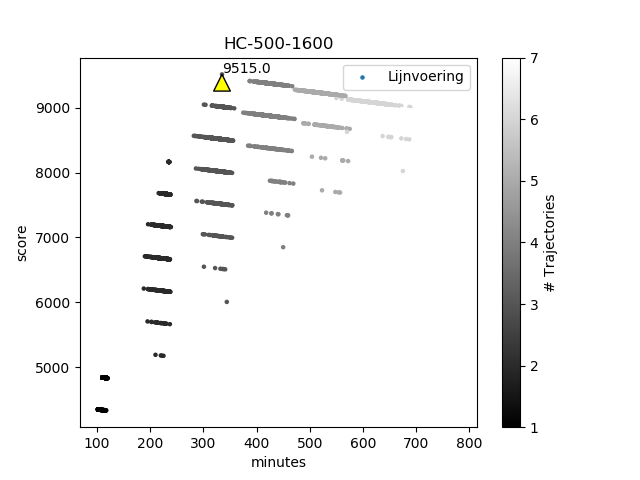

The data file committed next to this chart (first rows):
1, 4833.0, 117
2, 6175, 225
4, 9373, 427
1, 4341, 109
2, 7172, 228
3, 8518, 332
4, 8860, 440
5, 9243, 507
1, 4833, 117
2, 6179, 221
3, 8547, 303
4, 8888, 412
1, 4833, 117
2, 6668, 232
3, 8003, 347
4, 9385, 415
1, 4341, 109
2, 6212, 188
3, 9007, 343
4, 9357, 443
1, 4832, 118
2, 7167, 233
3, 8035, 315
4, 8413, 387
5, 8752, 498
6, 9075, 625
1, 4833, 117
2, 6687, 213
3, 8519, 331
4, 8874, 426
5, 9253, 497
1, 4341, 109
2, 7671, 229
3, 8522, 328
4, 9364, 436
1, 4341, 109
2, 6676, 224
3, 8047, 303
4, 9345, 455
1, 4833, 117
2, 6668, 232
3, 8032, 318
5, 9244, 506
1, 4341, 109
2, 6682, 218
3, 7512, 338
4, 8866, 434
5, 9205, 545
1, 4832, 118
2, 7182, 218
3, 7531, 319
4, 8877, 423
5, 9255, 495
1, 4833, 117
2, 6683, 217
3, 8021, 329
4, 9395, 405
1, 4335, 115
2, 6673, 227
3, 8522, 328
4, 8857, 443
... 4,453 more rows
